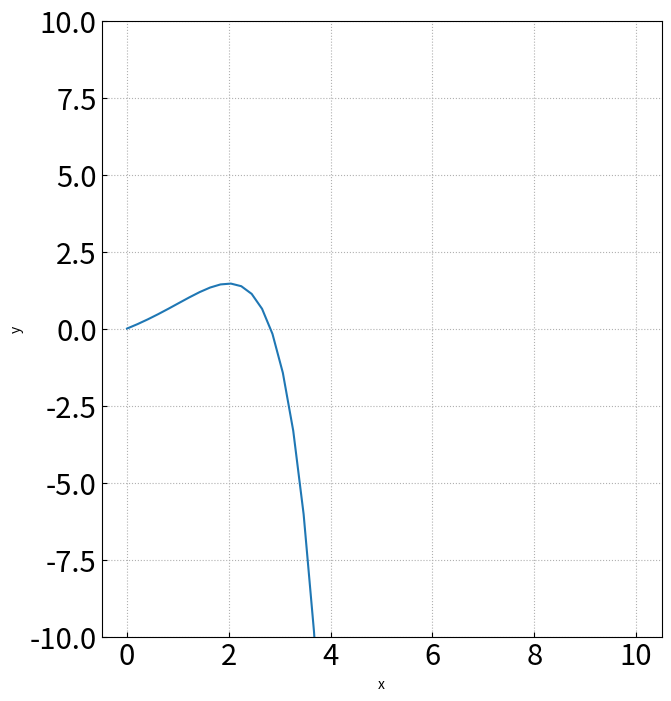

Python code for this plot: (Note: this script raises an exception after producing the figure.)
# -*- coding: utf-8 -*-
import numpy as np
import pandas as pd
import matplotlib
import matplotlib.pyplot as plt
from math import sqrt, pi
from matplotlib.animation import FuncAnimation
from numpy import exp, sin, cosh, abs
from matplotlib.ticker import ScalarFormatter
from scipy import integrate
import os
import csv

####### parameter ############
# 二分探索の終了条件
EPS = 1e-12
# 二分探索の最大反復回数
ITERATION_MAX = 100000
# グラフ描画範囲
x = np.linspace(0,10)
##############################

def f(x):
  return (1-x/3.0)*exp(x) - 1
def g(y):
  return (y/5.0-1)*exp(y) + 1

# グラフの体裁を整える
def set_ax(ax):
  ax.set_ylabel("y")
  ax.set_xlabel("x")
  ax.grid(linestyle="dotted")
  ax.xaxis.set_tick_params(direction='in')
  ax.yaxis.set_tick_params(direction='in')
  ax.tick_params(labelsize=21)
  # ax.yaxis.set_major_formatter(ScalarFormatter(useMathText=True))
  # ax.ticklabel_format(style="sci",  axis="y",scilimits=(0,0))
  ax.yaxis.offsetText.set_fontsize(20)
  ax.set_ylim(-10,10)

# 二分探索による求解部分
def nibutan(func, x0, eps, iter_max):
  # 今の符号を覚えておく
  sign = (func(x0) > 0)
  dx = x0*0.1
  for _ in range(iter_max):
    # 一歩進める
    x0 += dx
    # 一歩進んだら符号が反転した場合
    if(sign != (func(x0) > 0)):
      sign = not sign # 符号反転
      dx *= -0.5
      if(abs(dx) < eps):
        return x0
  # iter_max 解反復しても収束しなかったらエラー報告
  print("########## nibutan does not converge ############")
  return -9999999999

# 二分探索で f(x)=0 の解を求める 
def Solve(func):
  fig = plt.figure(figsize=(8, 8))
  fig.subplots_adjust(left=0.2)
  ax = fig.add_subplot(111)
  set_ax(ax)
  ax.plot(x,func(x))
  plt.pause(interval=0.1)
  # 初期値はグラフを見て手で与えるようにした
  x0 = float(input("choose initial x0 : "))
  plt.close()

  # 二分探索で球解
  ret = nibutan(func,x0,EPS,ITERATION_MAX)
  return ret

x0 = Solve(f)
y0 = Solve(g)

print("x0=%.10e, y0=%.10e"%(x0,y0))